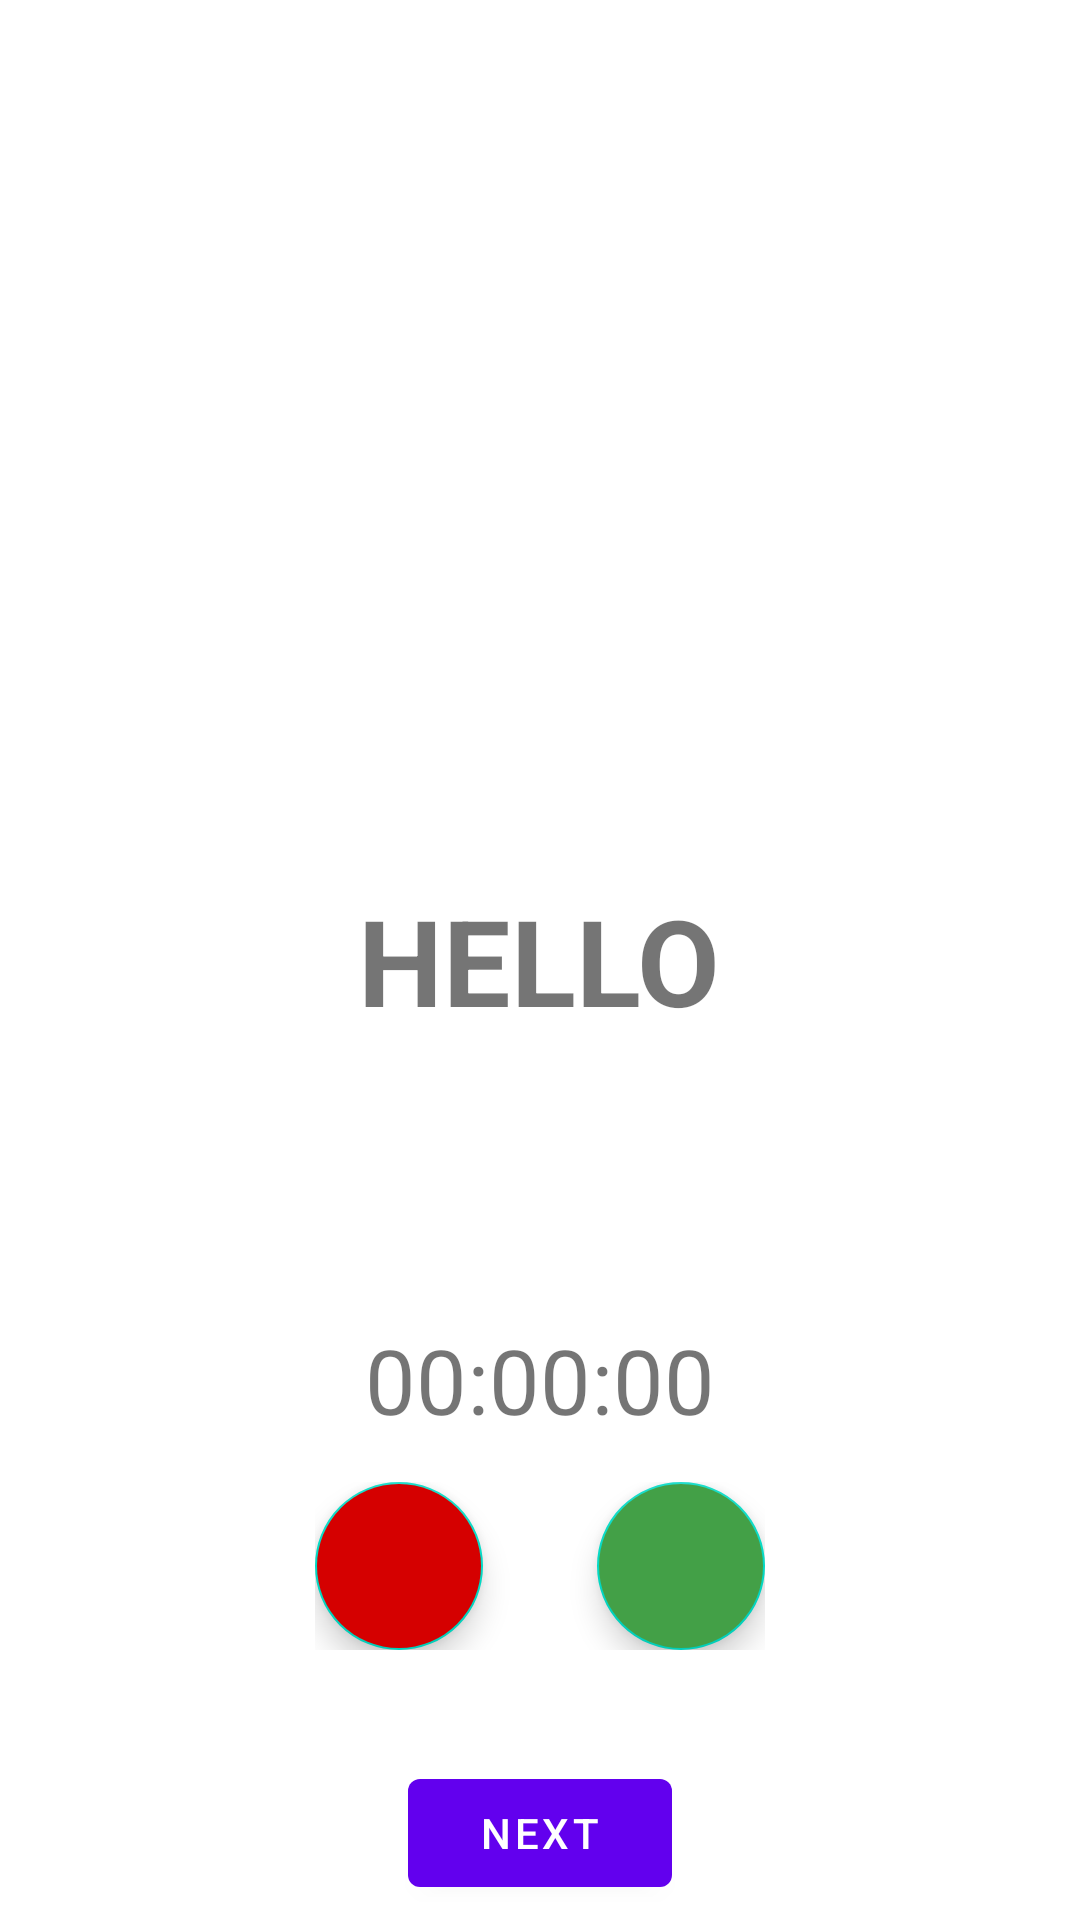

Android layout source for this screen:
<!-- AndroidManifest.xml: application theme Theme.Cookiez -->
<!-- res/layout/activity_cooking_recipe.xml -->
<?xml version="1.0" encoding="utf-8"?>
<RelativeLayout xmlns:android="http://schemas.android.com/apk/res/android"
    xmlns:app="http://schemas.android.com/apk/res-auto"
    xmlns:tools="http://schemas.android.com/tools"
    android:id="@+id/main"
    android:layout_width="match_parent"
    android:layout_height="match_parent"
    tools:context=".CookingRecipeActivity">

    <com.google.android.material.textview.MaterialTextView
        android:id="@+id/CookingRecipe_MTV_CookingStep"
        android:layout_width="wrap_content"
        android:layout_height="wrap_content"
        android:text="HELLO"
        android:textSize="40sp"
        android:textStyle="bold"
        android:layout_centerInParent="true"
        android:textAlignment="center"
        >

    </com.google.android.material.textview.MaterialTextView>

    <com.google.android.material.textview.MaterialTextView
        android:id="@+id/CookingRecipe_MTV_Timer"
        android:layout_width="wrap_content"
        android:layout_height="wrap_content"
        android:layout_alignParentBottom="true"
        android:text="00:00:00"
        android:textSize="30sp"
        android:layout_centerHorizontal="true"
        android:layout_marginBottom="160dp"
        >

    </com.google.android.material.textview.MaterialTextView>


    <RelativeLayout
        android:layout_width="150dp"
        android:layout_height="wrap_content"
        android:layout_alignParentBottom="true"
        android:layout_centerHorizontal="true"
        android:layout_marginBottom="90dp"
        >


    <com.google.android.material.floatingactionbutton.FloatingActionButton
        android:id="@+id/CookingRecipe_FAB_Stop"
        android:layout_width="wrap_content"
        android:layout_height="wrap_content"
        android:backgroundTint="@color/red_600"
        android:layout_alignParentLeft="true"

        >

    </com.google.android.material.floatingactionbutton.FloatingActionButton>

        <com.google.android.material.floatingactionbutton.FloatingActionButton
            android:id="@+id/CookingRecipe_FAB_Play"
            android:layout_width="wrap_content"
            android:layout_height="wrap_content"
            android:backgroundTint="@color/green_600"
            android:layout_alignParentRight="true"

            >

        </com.google.android.material.floatingactionbutton.FloatingActionButton>

</RelativeLayout>

    <com.google.android.material.button.MaterialButton
        android:id="@+id/CookingRecipe_MB_Next"
        android:layout_width="wrap_content"
        android:layout_height="wrap_content"
        android:text="next"
        android:layout_centerHorizontal="true"
        android:layout_alignParentBottom="true"
        android:layout_marginBottom="5dp">

    </com.google.android.material.button.MaterialButton>


</RelativeLayout>
<!-- resources referenced by this layout -->
<resources>
  <color name="green_600">#43A047</color>
  <color name="red_600">#D50000</color>
  <style name="Theme.Cookiez" parent="Theme.MaterialComponents.DayNight.DarkActionBar">
          
          <item name="colorPrimary">@color/purple_500</item>
          <item name="colorPrimaryVariant">@color/purple_700</item>
          <item name="colorOnPrimary">@color/white</item>
          
          <item name="colorSecondary">@color/teal_200</item>
          <item name="colorSecondaryVariant">@color/teal_700</item>
          <item name="colorOnSecondary">@color/black</item>
          
          <item name="android:statusBarColor">?attr/colorPrimaryVariant</item>
          
      </style>
  <color name="purple_500">#FF6200EE</color>
  <color name="purple_700">#FF3700B3</color>
  <color name="white">#FFFFFFFF</color>
  <color name="teal_200">#FF03DAC5</color>
  <color name="teal_700">#FF018786</color>
  <color name="black">#FF000000</color>
</resources>
